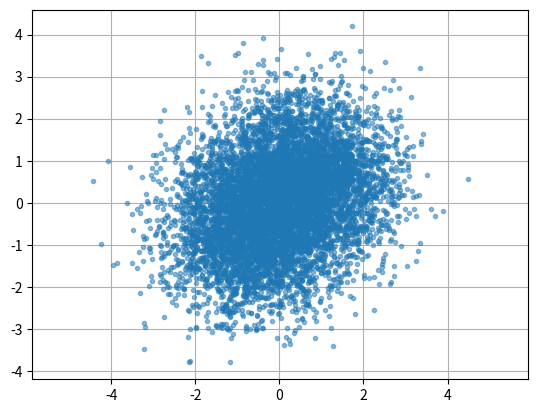

Generate this figure with matplotlib:
import numpy as np
import random
d=4 # dimension of the data
n=4000
mean1_=[random.random() for i in range(d) ]
#the two mean are directly opposite for maximum sampling efficiency
mean2_=[-i for i in mean1_]
cov = np.identity(d)
pts1 = np.random.multivariate_normal(mean1_, cov, size=n)
pts2 = np.random.multivariate_normal(mean2_, cov, size=n)
sample=np.r_[pts1,pts2]
for i in sample:
    print(" ".join(map(str, i)))
import matplotlib.pyplot as plt
plt.plot(sample[:, 0], sample[:, 1], '.', alpha=0.5)
plt.axis('equal')
plt.grid()
plt.show()

